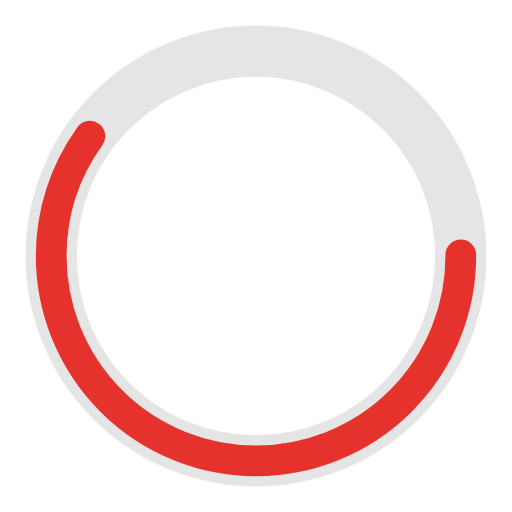
t = 0.00 s
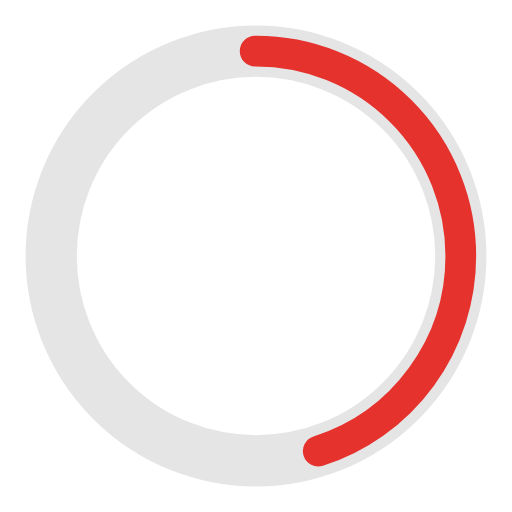
t = 0.25 s
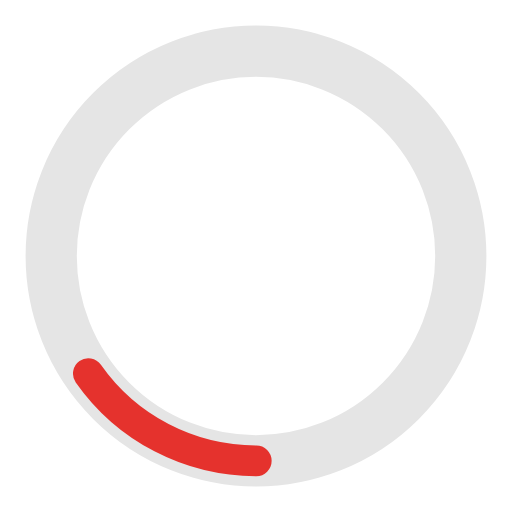
t = 0.75 s
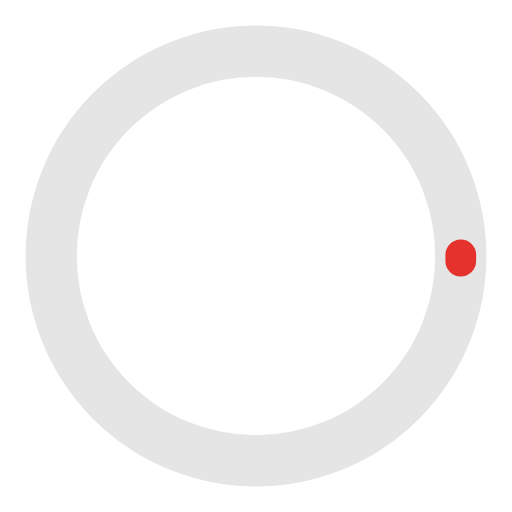
t = 1.00 s
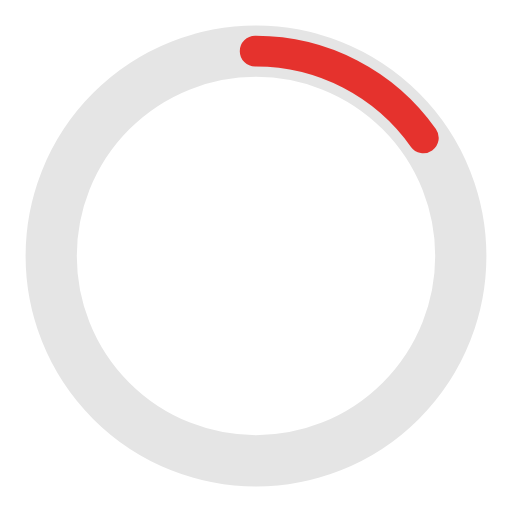
t = 1.25 s
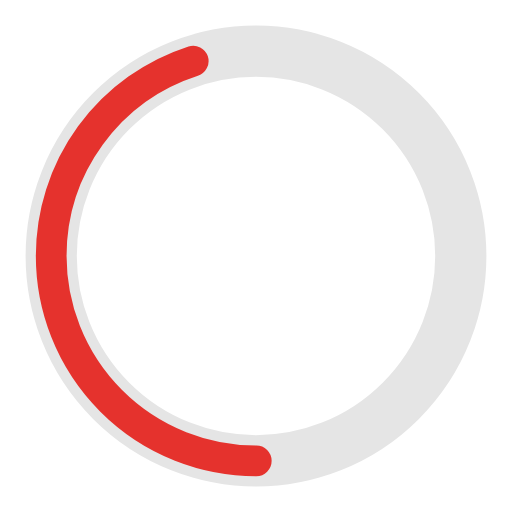
t = 1.75 s

The animated SVG that drew these frames (rendered in a browser with its animation timeline set to each time). Animation: 2 SMIL elements (animate=2); one cycle of 2.00 s, repeats indefinitely.

<?xml version="1.0" encoding="UTF-8"?>
<svg width="120px" height="120px" xmlns="http://www.w3.org/2000/svg" viewBox="0 0 100 100" preserveAspectRatio="xMidYMid" class="uil-ring-alt"><rect x="0" y="0" width="100" height="100" fill="none" class="bk"/><circle cx="50" cy="50" r="40" stroke="#e5e5e5" fill="none" stroke-width="10" stroke-linecap="round"/><circle cx="50" cy="50" r="40" stroke="#E5322D" fill="none" stroke-width="6" stroke-linecap="round"><animate attributeName="stroke-dashoffset" dur="2s" repeatCount="indefinite" from="0" to="502"/><animate attributeName="stroke-dasharray" dur="2s" repeatCount="indefinite" values="150.6 100.4;1 250;150.6 100.4"/></circle><style xmlns="">@font-face{
    font-family: 'bnazanin';
    src:'bnazanin.ttf';
}
.dideo-tooltip {
    position: relative;
    display: inline-block;
    font-family: 'bnazanin';
    margin-bottom: 2px;
}

.dideo-tooltip .tooltiptext {
    visibility: hidden;
    font-family: 'bnazanin';
    width: 120px;
    font-size: 13px;
    background-color: black;
    color: #fff;
    text-align: center;
    border-radius: 6px;
    padding: 5px 0;
    position: absolute;
    z-index: 1;
    top: 0px;
    left: 110%;
}
.dideo-img{
    width: 25px;
    height: 25px;
    margin-bottom: -7px;
    filter: drop-shadow(0px 0px 2px #adadad);
    webkit:filter: drop-shadow(0px 0px 2px #adadad);
}
.dideo-tooltip .tooltiptext::after {
    content: "";
    position: absolute;
    top: 50%;
    right: 100%;
    margin-top: -5px;
    border-width: 5px;
    border-style: solid;
    border-color: transparent black transparent transparent;
}
.dideo-tooltip:hover .tooltiptext {
    visibility: visible;
}
.srg{
    min-width: 750px;
}</style></svg>